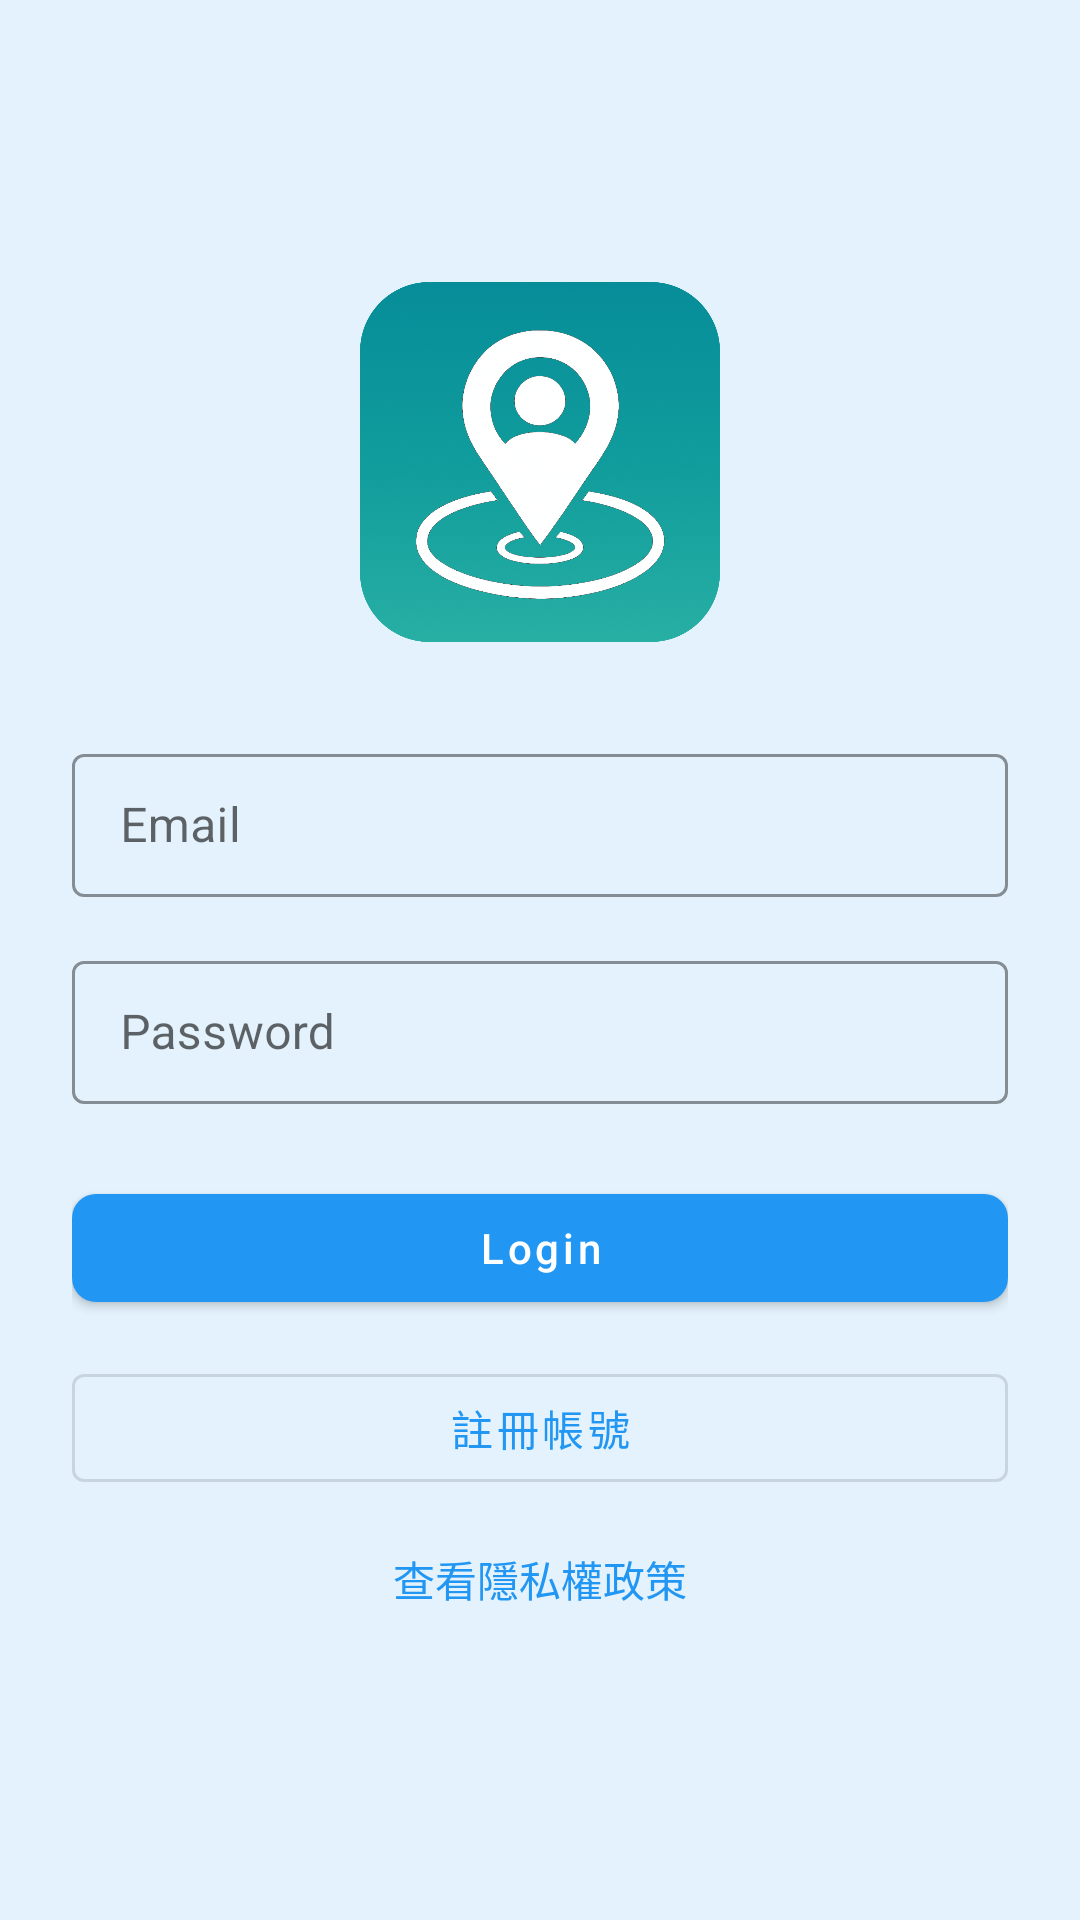

Reconstruct the res/layout file that produces this screen, plus the resources it refers to.
<!-- AndroidManifest.xml: application theme Theme.GeofenceApp -->
<!-- res/layout/fragment_login.xml -->
<?xml version="1.0" encoding="utf-8"?>
<androidx.constraintlayout.widget.ConstraintLayout xmlns:android="http://schemas.android.com/apk/res/android"
    xmlns:app="http://schemas.android.com/apk/res-auto"
    android:layout_width="match_parent"
    android:layout_height="match_parent"
    android:padding="24dp">

    
    <ImageView
        android:id="@+id/logoView"
        android:layout_width="120dp"
        android:layout_height="120dp"
        android:layout_marginTop="70dp"
        android:contentDescription="App Logo"
        android:src="@drawable/ic_geofence_icon"
        app:layout_constraintEnd_toEndOf="parent"
        app:layout_constraintStart_toStartOf="parent"
        app:layout_constraintTop_toTopOf="parent" />

    
    <com.google.android.material.textfield.TextInputLayout
        android:id="@+id/emailLayout"
        style="@style/Widget.MaterialComponents.TextInputLayout.OutlinedBox.Dense"
        android:layout_width="0dp"
        android:layout_height="wrap_content"
        android:layout_marginTop="32dp"
        android:hint="Email"
        app:boxBackgroundMode="outline"
        app:boxStrokeColor="@color/colorPrimary"
        app:hintTextColor="@color/colorPrimary"
        app:layout_constraintEnd_toEndOf="parent"
        app:layout_constraintStart_toStartOf="parent"
        app:layout_constraintTop_toBottomOf="@id/logoView">

        <com.google.android.material.textfield.TextInputEditText
            android:id="@+id/emailEdit"
            android:layout_width="match_parent"
            android:layout_height="wrap_content"
            android:inputType="textEmailAddress"
            android:textColor="@color/black"
            android:textColorHint="@color/black" />
    </com.google.android.material.textfield.TextInputLayout>

    
    <com.google.android.material.textfield.TextInputLayout
        android:id="@+id/passwordLayout"
        style="@style/Widget.MaterialComponents.TextInputLayout.OutlinedBox.Dense"
        android:layout_width="0dp"
        android:layout_height="wrap_content"
        android:layout_marginTop="16dp"
        android:hint="Password"
        app:boxBackgroundMode="outline"
        app:boxStrokeColor="@color/white"
        app:hintTextColor="@color/white"
        app:layout_constraintEnd_toEndOf="parent"
        app:layout_constraintStart_toStartOf="parent"
        app:layout_constraintTop_toBottomOf="@id/emailLayout">

        <com.google.android.material.textfield.TextInputEditText
            android:id="@+id/passwordEdit"
            android:layout_width="match_parent"
            android:layout_height="wrap_content"
            android:inputType="textPassword"
            android:textColor="@color/black"
            android:textColorHint="@color/black" />
    </com.google.android.material.textfield.TextInputLayout>

    
    <com.google.android.material.button.MaterialButton
        android:id="@+id/loginButton"
        style="@style/Widget.MaterialComponents.Button"
        android:layout_width="0dp"
        android:layout_height="wrap_content"
        android:layout_marginTop="24dp"
        android:text="Login"
        android:textAllCaps="false"
        app:cornerRadius="8dp"
        app:layout_constraintEnd_toEndOf="parent"
        app:layout_constraintStart_toStartOf="parent"
        app:layout_constraintTop_toBottomOf="@id/passwordLayout" />

    
    <com.google.android.material.button.MaterialButton
        android:id="@+id/registerButton"
        style="@style/Widget.MaterialComponents.Button.OutlinedButton"
        android:layout_width="0dp"
        android:layout_height="wrap_content"
        android:layout_marginTop="12dp"
        android:text="註冊帳號"
        android:textAllCaps="false"
        app:layout_constraintEnd_toEndOf="parent"
        app:layout_constraintStart_toStartOf="parent"
        app:layout_constraintTop_toBottomOf="@id/loginButton"
        app:strokeWidth="1dp" />

    
    <TextView
        android:id="@+id/btnPrivacyPolicy"
        android:layout_width="wrap_content"
        android:layout_height="wrap_content"
        android:text="查看隱私權政策"
        android:textColor="@color/colorPrimary"
        android:textSize="14sp"
        android:layout_marginTop="16dp"
        app:layout_constraintTop_toBottomOf="@id/registerButton"
        app:layout_constraintStart_toStartOf="parent"
        app:layout_constraintEnd_toEndOf="parent" />


</androidx.constraintlayout.widget.ConstraintLayout>
<!-- resources referenced by this layout -->
<resources>
  <color name="black">#FF000000</color>
  <color name="colorPrimary">#2196F3</color>
  <color name="white">#FFFFFFFF</color>
  <!-- drawable ic_geofence_icon: png bitmap (drawable, 534621 bytes) -->
  <style name="Theme.GeofenceApp" parent="Theme.MaterialComponents.NoActionBar">
      
      <item name="colorPrimary">@color/colorPrimary</item>
      <item name="colorPrimaryVariant">@color/colorPrimaryVariant</item>
      <item name="colorOnPrimary">@color/colorOnPrimary</item>
  
      
      <item name="colorSecondary">@color/colorSecondary</item>
      <item name="colorSecondaryVariant">@color/colorSecondaryVariant</item>
      <item name="colorOnSecondary">@color/colorOnSecondary</item>
  
      
      <item name="android:colorBackground">@color/colorBackground</item>
      <item name="colorSurface">@color/colorSurface</item>
      <item name="colorOnBackground">@color/colorOnBackground</item>
      <item name="colorOnSurface">@color/colorOnSurface</item>
  
      
      <item name="colorError">@color/colorError</item>
      <item name="colorOnError">@color/colorOnError</item>
  
      <item name="android:statusBarColor">@color/white</item>
  </style>
  <color name="colorPrimaryVariant">#A5DEE4</color>
  <color name="colorOnPrimary">#FFFFFF</color>
  <color name="colorSecondary">#03DAC5</color>
  <color name="colorSecondaryVariant">#018786</color>
  <color name="colorOnSecondary">#000000</color>
  <color name="colorBackground">#E3F2FD</color>
  <color name="colorSurface">#FFFFFF</color>
  <color name="colorOnBackground">#000000</color>
  <color name="colorOnSurface">#000000</color>
  <color name="colorError">#B00020</color>
  <color name="colorOnError">#FFFFFF</color>
</resources>
